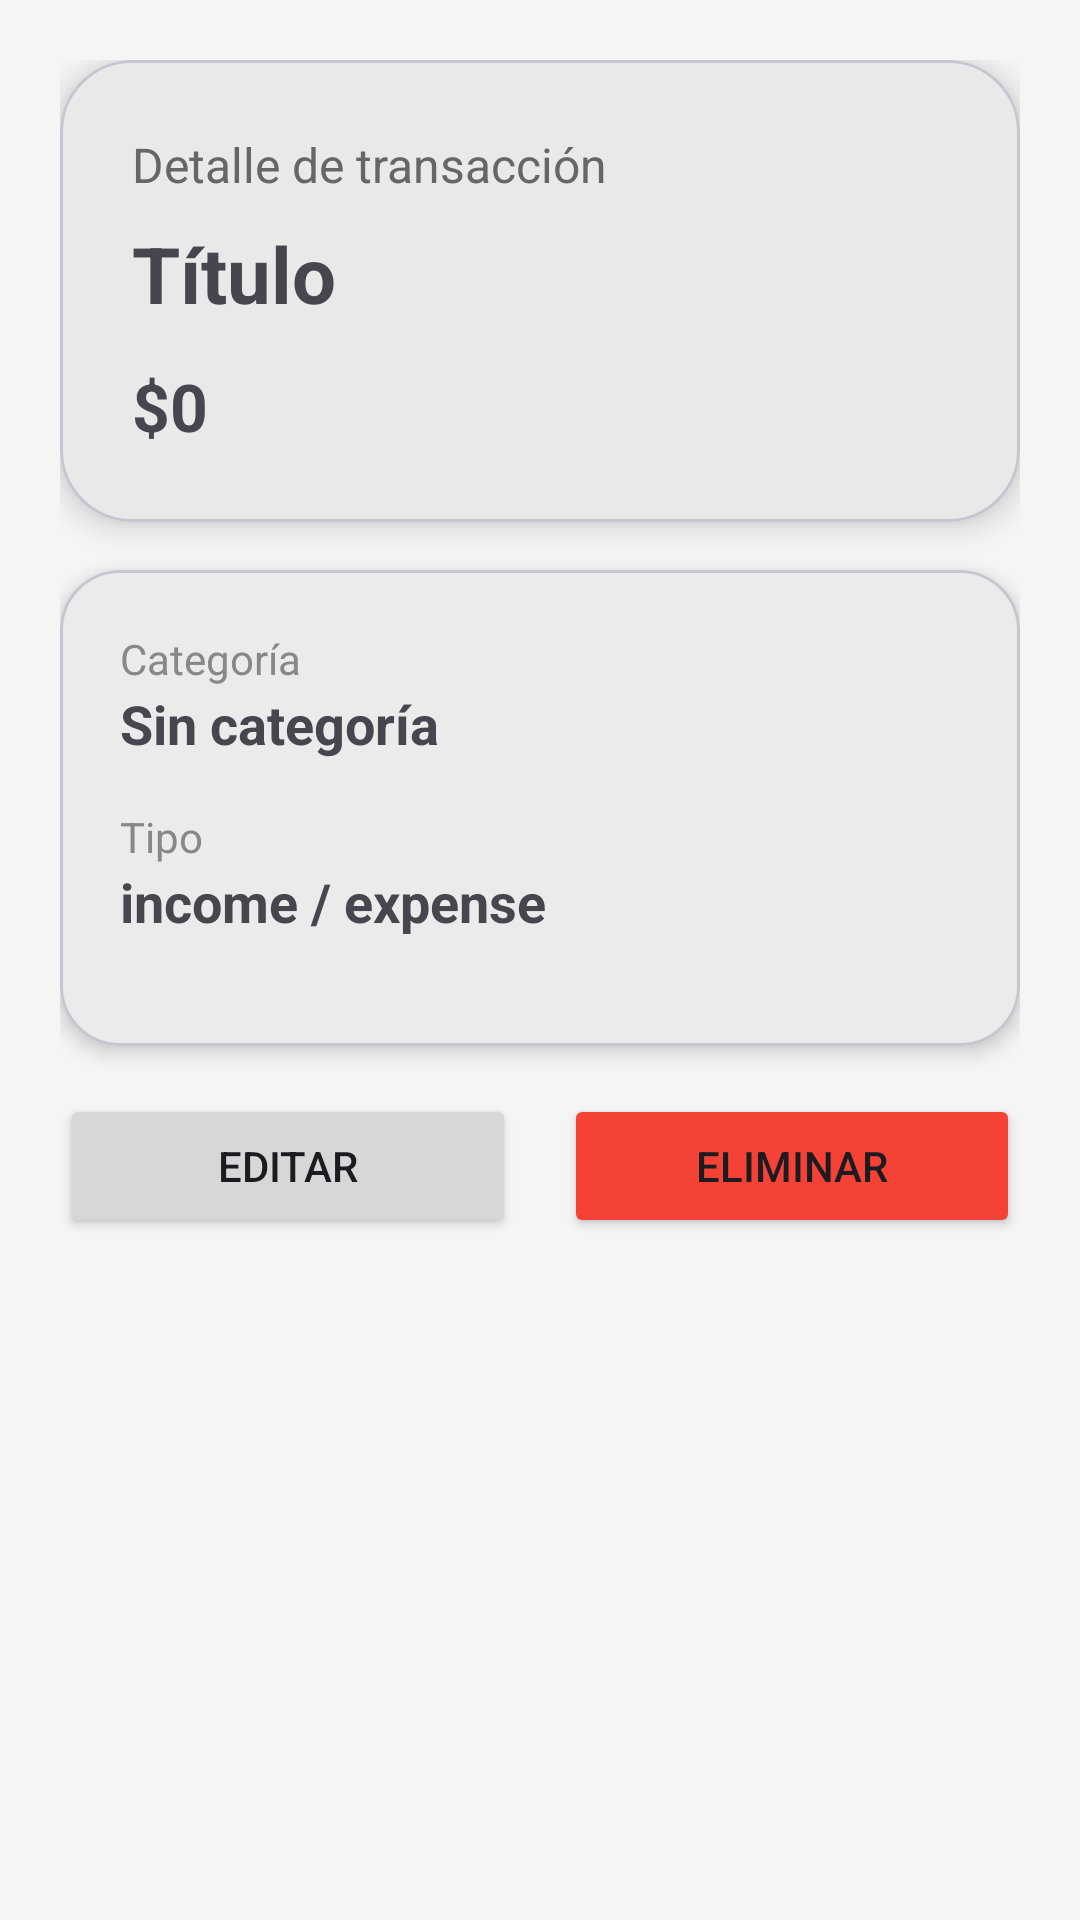

Write the Android layout XML for this screen, with the resource values it uses.
<!-- AndroidManifest.xml: application theme Theme.HelloAndroidCristoferMunoz -->
<!-- res/layout/fragment_transaction_detail.xml -->
<?xml version="1.0" encoding="utf-8"?>
<LinearLayout
    xmlns:android="http://schemas.android.com/apk/res/android"
    xmlns:app="http://schemas.android.com/apk/res-auto"
    android:layout_width="match_parent"
    android:layout_height="match_parent"
    android:orientation="vertical"
    android:padding="20dp"
    android:background="#F5F5F5">

    
    <com.google.android.material.card.MaterialCardView
        android:layout_width="match_parent"
        android:layout_height="wrap_content"
        app:cardCornerRadius="24dp"
        app:cardElevation="6dp"
        android:layout_marginBottom="16dp">

        <LinearLayout
            android:layout_width="match_parent"
            android:layout_height="wrap_content"
            android:orientation="vertical"
            android:padding="24dp">

            <TextView
                android:layout_width="wrap_content"
                android:layout_height="wrap_content"
                android:text="Detalle de transacción"
                android:textSize="16sp"
                android:textColor="#666"/>

            <TextView
                android:id="@+id/txtTitle"
                android:layout_width="wrap_content"
                android:layout_height="wrap_content"
                android:text="Título"
                android:textSize="26sp"
                android:textStyle="bold"
                android:layout_marginTop="8dp"/>

            <TextView
                android:id="@+id/txtAmount"
                android:layout_width="wrap_content"
                android:layout_height="wrap_content"
                android:text="$0"
                android:textSize="22sp"
                android:textStyle="bold"
                android:layout_marginTop="12dp"/>

        </LinearLayout>

    </com.google.android.material.card.MaterialCardView>

    
    <com.google.android.material.card.MaterialCardView
        android:layout_width="match_parent"
        android:layout_height="wrap_content"
        app:cardCornerRadius="20dp"
        app:cardElevation="4dp">

        <LinearLayout
            android:layout_width="match_parent"
            android:layout_height="wrap_content"
            android:orientation="vertical"
            android:padding="20dp">

            
            <TextView
                android:layout_width="wrap_content"
                android:layout_height="wrap_content"
                android:text="Categoría"
                android:textColor="#888"/>

            <TextView
                android:id="@+id/txtCategory"
                android:layout_width="wrap_content"
                android:layout_height="wrap_content"
                android:text="Sin categoría"
                android:textSize="18sp"
                android:textStyle="bold"
                android:layout_marginBottom="16dp"/>

            
            <TextView
                android:layout_width="wrap_content"
                android:layout_height="wrap_content"
                android:text="Tipo"
                android:textColor="#888"/>

            <TextView
                android:id="@+id/txtType"
                android:layout_width="wrap_content"
                android:layout_height="wrap_content"
                android:text="income / expense"
                android:textSize="18sp"
                android:textStyle="bold"
                android:layout_marginBottom="16dp"/>

            
            <LinearLayout
                android:id="@+id/layoutDebtInfo"
                android:layout_width="match_parent"
                android:layout_height="wrap_content"
                android:orientation="vertical"
                android:visibility="gone">

                <TextView
                    android:layout_width="wrap_content"
                    android:layout_height="wrap_content"
                    android:text="Información de deuda mensual"
                    android:textColor="#888"
                    android:layout_marginTop="8dp"/>

                <TextView
                    android:id="@+id/txtPaymentDay"
                    android:layout_width="wrap_content"
                    android:layout_height="wrap_content"
                    android:text="Día de pago: -"
                    android:textSize="16sp"
                    android:layout_marginTop="4dp"/>

                <TextView
                    android:id="@+id/txtEndDate"
                    android:layout_width="wrap_content"
                    android:layout_height="wrap_content"
                    android:text="Fecha fin: -"
                    android:textSize="16sp"
                    android:layout_marginTop="4dp"/>

                <TextView
                    android:id="@+id/txtInstallmentInfo"
                    android:layout_width="wrap_content"
                    android:layout_height="wrap_content"
                    android:text="Cuota: -"
                    android:textSize="16sp"
                    android:textStyle="bold"
                    android:textColor="#2196F3"
                    android:layout_marginTop="8dp"/>

            </LinearLayout>

        </LinearLayout>

    </com.google.android.material.card.MaterialCardView>

    
    <LinearLayout
        android:layout_width="match_parent"
        android:layout_height="wrap_content"
        android:orientation="horizontal"
        android:layout_marginTop="16dp">

        <Button
            android:id="@+id/btnEdit"
            android:layout_width="0dp"
            android:layout_height="wrap_content"
            android:layout_weight="1"
            android:text="Editar"
            android:layout_marginEnd="8dp"/>

        <Button
            android:id="@+id/btnDelete"
            android:layout_width="0dp"
            android:layout_height="wrap_content"
            android:layout_weight="1"
            android:text="Eliminar"
            android:backgroundTint="#F44336"
            android:layout_marginStart="8dp"/>

    </LinearLayout>

</LinearLayout>
<!-- resources referenced by this layout -->
<resources>
  <style name="Theme.HelloAndroidCristoferMunoz" parent="Theme.Material3.Light.NoActionBar">
  
          <item name="colorPrimary">@color/primary</item>
  
          <item name="android:statusBarColor">
              @color/primaryDark
          </item>
  
      </style>
  <color name="primary">#2E7D32</color>
  <color name="primaryDark">#1B5E20</color>
</resources>
